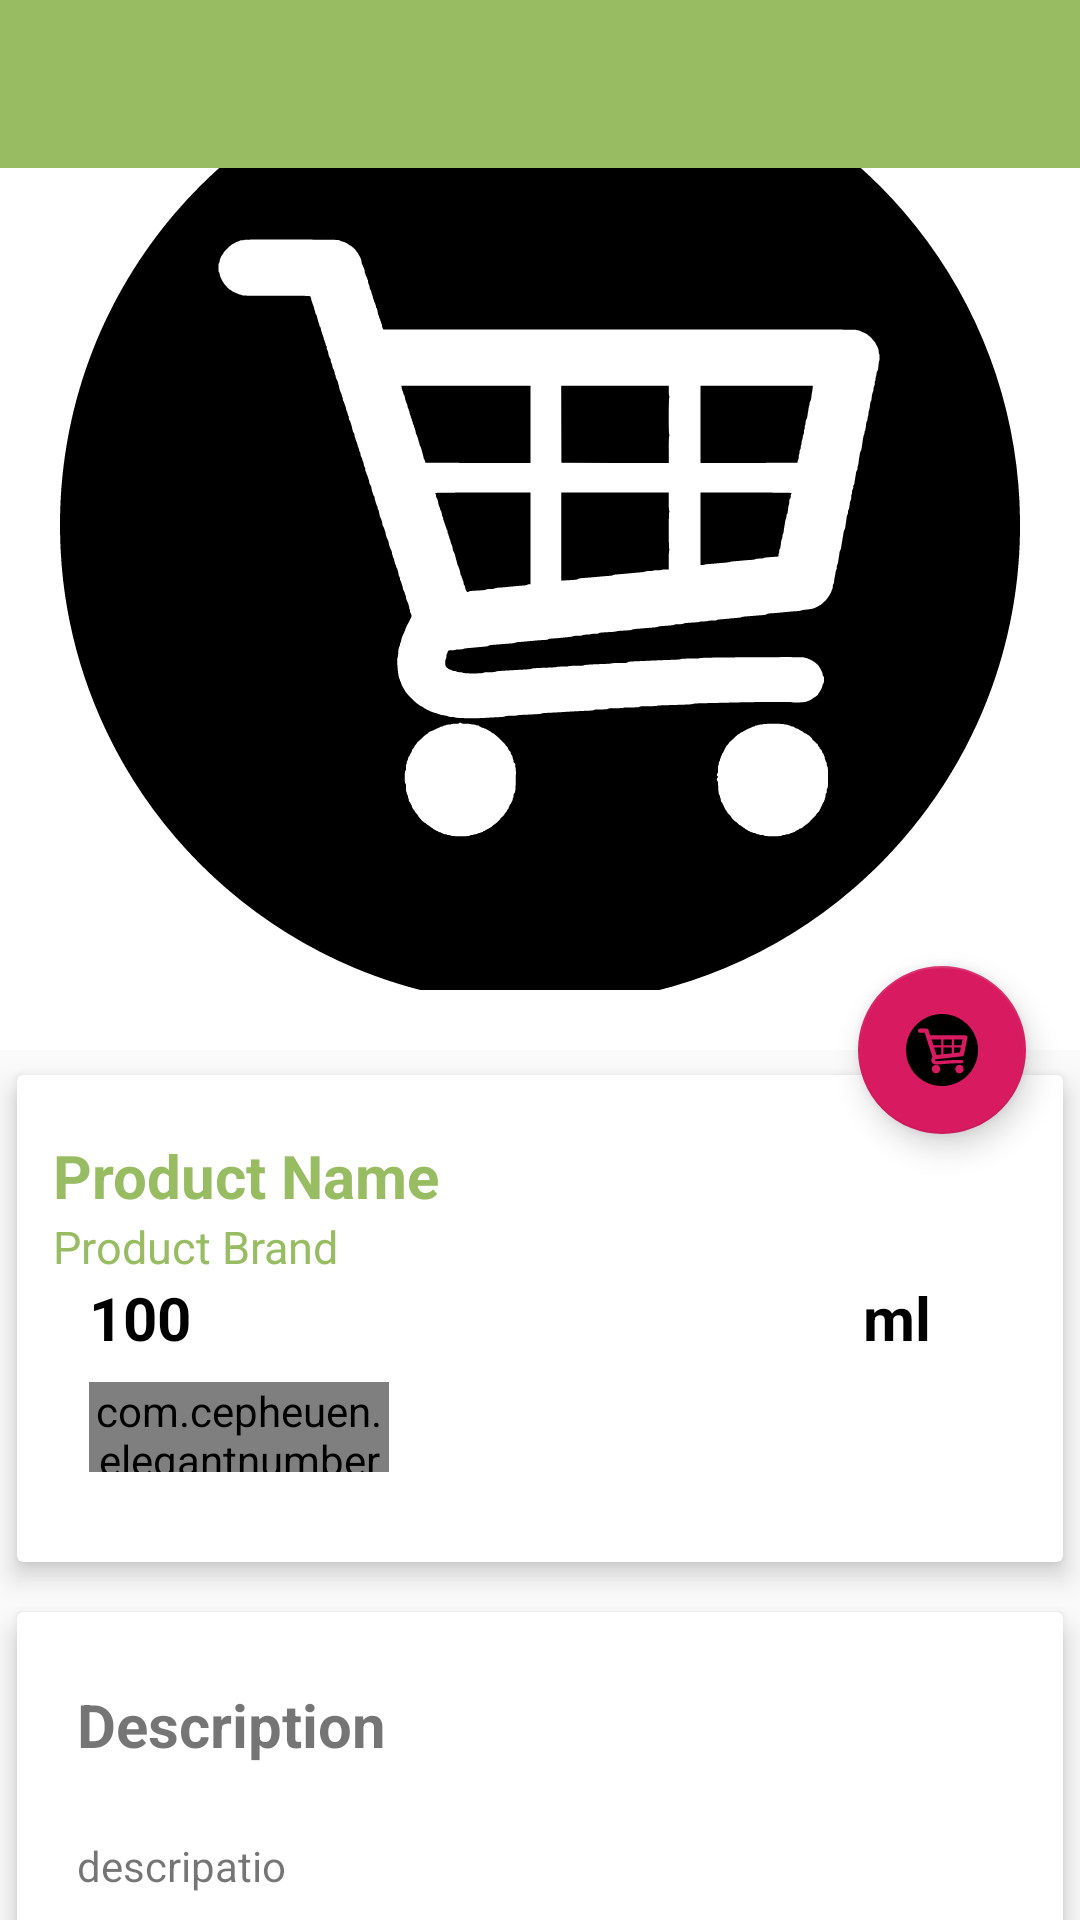

Here is an Android app screen rendered from its layout file. Give the layout XML and the strings, colors and styles it references.
<!-- AndroidManifest.xml: application theme AppTheme.NoActionBar -->
<!-- res/layout/app_bar_main4.xml -->
<?xml version="1.0" encoding="utf-8"?>
<androidx.coordinatorlayout.widget.CoordinatorLayout xmlns:android="http://schemas.android.com/apk/res/android"
    xmlns:app="http://schemas.android.com/apk/res-auto"
    xmlns:tools="http://schemas.android.com/tools"
    android:layout_width="match_parent"
    android:layout_height="match_parent"
    >



    <com.google.android.material.appbar.AppBarLayout
        android:layout_width="match_parent"
        android:layout_height="wrap_content"
        android:id="@+id/app_bar_layout"
        android:theme="@style/ThemeOverlay.AppCompat.Dark.ActionBar"
        android:fitsSystemWindows="true">

        <com.google.android.material.appbar.CollapsingToolbarLayout
            android:layout_width="match_parent"
            android:layout_height="350dp"
            android:background="@android:color/white"
            android:id="@+id/collapsing"
            android:fitsSystemWindows="true"
            app:layout_scrollFlags="scroll|exitUntilCollapsed"
            app:expandedTitleTextAppearance="@android:color/transparent"
            >

            <ImageView
                android:layout_width="match_parent"
                android:layout_height="match_parent"
                android:src="@drawable/ic_shop"
                android:fitsSystemWindows="true"
                android:layout_margin="20dp"
                android:id="@+id/product_details_image"
                android:contentDescription="@null"
                android:scaleType="centerCrop"
                app:layout_collapseMode="parallax"
                />
        </com.google.android.material.appbar.CollapsingToolbarLayout>
        
        
        
        
        
        
        

        

    </com.google.android.material.appbar.AppBarLayout>

    <com.google.android.material.floatingactionbutton.FloatingActionButton
        android:layout_width="wrap_content"
        android:layout_height="wrap_content"
        android:id="@+id/btn_cart"
        android:src="@drawable/ic_shop"
        android:background="@android:color/white"
        app:elevation="6dp"
        app:pressedTranslationZ="12dp"
        app:layout_anchor="@id/app_bar_layout"
        app:layout_anchorGravity="bottom|right|end"
        app:useCompatPadding="true"
        />

    <androidx.core.widget.NestedScrollView
        android:id="@+id/nestedScrollView"
        android:layout_width="match_parent"
        android:layout_height="match_parent"
        android:clipToPadding="false"
        app:layout_behavior="@string/appbar_scrolling_view_behavior">

        <LinearLayout
            android:layout_width="match_parent"
            android:layout_height="wrap_content"
            android:orientation="vertical">

            <androidx.cardview.widget.CardView
                android:layout_width="match_parent"
                android:layout_height="wrap_content"
                app:cardUseCompatPadding="true"
                app:cardElevation="5dp"
                >

                <LinearLayout
                    android:layout_width="match_parent"
                    android:layout_height="wrap_content"
                    android:orientation="vertical"
                    android:padding="12dp">

                    <TextView
                        android:layout_width="wrap_content"
                        android:layout_height="wrap_content"
                        android:id="@+id/product_details_name"
                        android:layout_marginTop="8dp"
                        android:text="Product Name"
                        android:textColor="@color/colorPrimary"
                        android:textStyle="bold"
                        android:textSize="20dp"
                        />
                    <TextView
                        android:layout_width="wrap_content"
                        android:layout_height="wrap_content"
                        android:id="@+id/product_details_brand"
                        android:text="Product Brand"
                        android:textColor="@color/colorPrimary"
                        android:textStyle="normal"
                        android:textSize="15sp"
                        />

                    <LinearLayout
                        android:layout_width="match_parent"
                        android:layout_height="wrap_content"
                        android:orientation="horizontal"
                        android:id="@+id/layout_price"
                        android:weightSum="4">

                        <TextView
                            android:layout_weight="3"
                            android:layout_width="wrap_content"
                            android:layout_height="wrap_content"
                            android:id="@+id/product_details_price"
                            android:text="100"
                            android:layout_marginLeft="12dp"
                            android:textColor="@android:color/black"
                            android:textStyle="bold"
                            android:textSize="20dp"
                            />
                        <TextView
                            android:layout_width="wrap_content"
                            android:layout_height="wrap_content"
                            android:id="@+id/pro_quantity"
                            android:text="ml"
                            android:layout_weight="1"
                            android:gravity="center"
                            android:textColor="@android:color/black"
                            android:textStyle="bold"
                            android:textSize="20dp"
                            />

                    </LinearLayout>

                    <com.cepheuen.elegantnumberbutton.view.ElegantNumberButton
                        android:layout_width="100dp"
                        android:layout_height="30dp"
                        android:id="@+id/number_button"
                        android:layout_marginTop="8dp"
                        android:layout_marginLeft="12dp"
                        android:layout_marginBottom="18dp"
                        app:textSize="8dp"
                        app:backGroundColor="@color/colorAccent"
                        app:initialNumber="1"
                        app:finalNumber="20"
                        />

                    <TextView
                        android:layout_width="wrap_content"
                        android:layout_height="wrap_content"
                        android:text="key"
                        android:id="@+id/prokey"
                        android:visibility="gone"/>


                </LinearLayout>

            </androidx.cardview.widget.CardView>

            <androidx.cardview.widget.CardView
                android:layout_width="match_parent"
                android:layout_height="wrap_content"
                app:cardUseCompatPadding="true"
                app:cardElevation="5dp">
                <RelativeLayout
                    android:layout_width="match_parent"
                    android:layout_height="match_parent">
                    <TextView
                        android:layout_width="wrap_content"
                        android:layout_height="wrap_content"
                        android:id="@+id/product_details_desc"
                        android:layout_marginLeft="8dp"
                        android:layout_marginTop="12dp"
                        android:padding="12dp"
                        android:lineSpacingMultiplier="1.5"
                        android:textStyle="bold"
                        android:text="Description"
                        android:textSize="20dp"
                        />

                    <TextView
                        android:layout_width="wrap_content"
                        android:layout_height="wrap_content"
                        android:id="@+id/detail"
                        android:layout_below="@id/product_details_desc"
                        android:text="descripatio"
                        android:layout_marginStart="8dp"
                        android:padding="12dp"
                        android:layout_marginLeft="8dp" />
                </RelativeLayout>
            </androidx.cardview.widget.CardView>

        </LinearLayout>


    </androidx.core.widget.NestedScrollView>




    <androidx.appcompat.widget.Toolbar
        android:id="@+id/toolbar4"
        android:layout_width="match_parent"
        android:layout_height="?attr/actionBarSize"
        android:background="?attr/colorPrimary"
        app:popupTheme="@style/AppTheme.PopupOverlay" >
        <TextView
            android:id="@+id/toolbar_title"
            android:layout_width="wrap_content"
            android:layout_height="wrap_content"
            style="@style/TextAppearance.AppCompat.Widget.ActionBar.Title"
            android:layout_gravity="center" />


    </androidx.appcompat.widget.Toolbar>

</androidx.coordinatorlayout.widget.CoordinatorLayout>
<!-- resources referenced by this layout -->
<resources>
  <color name="colorAccent">#D81B60</color>
  <color name="colorPrimary">#97BC62</color>
  <!-- drawable ic_shop: vector/xml drawable (drawable, 23536 chars, omitted) -->
  <style name="AppTheme.PopupOverlay" parent="ThemeOverlay.AppCompat.Light" />
  <style name="AppTheme.NoActionBar">
          <item name="windowActionBar">false</item>
          <item name="windowNoTitle">true</item>
  
      </style>
</resources>
